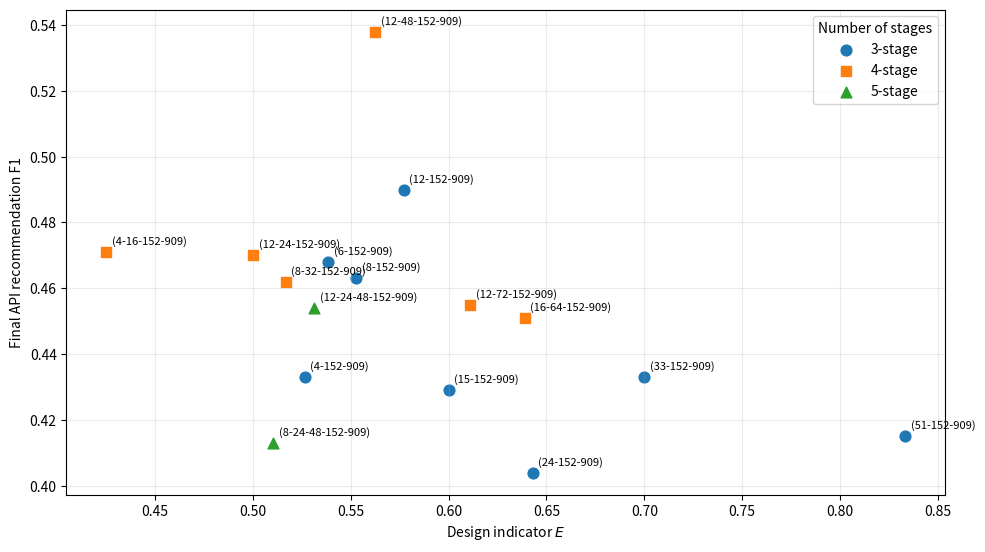

Here is the Python script that generated this plot:
import matplotlib.pyplot as plt
import pandas as pd
from pathlib import Path

def compute_E_from_branching(branching_factors):
    """
    branching_factors:
        例: [12, 4, 4, 6]
        - 最後の 6 は API 推薦層への分岐数
        - E の計算では API 推薦層を除外し、カテゴリ層のみを使う

    E = sum_l w_l * (N_l / N_L)
    ただし N_l は branching_factors から得る累積分類数を用いる
    """
    if len(branching_factors) < 2:
        raise ValueError("branching_factors must include at least one category layer and one API layer.")

    category_branch = branching_factors[:-1]  # API 層を除外
    L = len(category_branch)

    cumulative = []
    prod = 1
    for b in category_branch:
        prod *= b
        cumulative.append(prod)

    N_L = cumulative[-1]

    E = 0.0
    for l, N_l in enumerate(cumulative, start=1):
        w_l = (L - l + 1) / L
        E += w_l * (N_l / N_L)

    return E


# ============================================================
# branch: E計算用の分岐数系列（最後はAPI推薦層への分岐数）
# display: 表1に合わせた各段階の機能候補数（最後は909）
# f1: 最終API推薦F1
# ============================================================
data = [
    {"branch": [4, 38, 6],       "display": [4, 152, 909],             "f1": 0.433},
    {"branch": [6, 26, 6],       "display": [6, 152, 909],             "f1": 0.468},
    {"branch": [8, 19, 6],       "display": [8, 152, 909],             "f1": 0.463},
    {"branch": [12, 13, 6],      "display": [12, 152, 909],            "f1": 0.490},
    {"branch": [15, 10, 6],      "display": [15, 152, 909],            "f1": 0.429},
    {"branch": [24, 7, 6],       "display": [24, 152, 909],            "f1": 0.404},
    {"branch": [33, 5, 6],       "display": [33, 152, 909],            "f1": 0.433},
    {"branch": [51, 3, 6],       "display": [51, 152, 909],            "f1": 0.415},
    {"branch": [4, 4, 10, 6],    "display": [4, 16, 152, 909],         "f1": 0.471},
    {"branch": [8, 4, 5, 6],     "display": [8, 32, 152, 909],         "f1": 0.462},
    {"branch": [12, 2, 7, 6],    "display": [12, 24, 152, 909],        "f1": 0.470},
    {"branch": [12, 4, 4, 6],    "display": [12, 48, 152, 909],        "f1": 0.538},
    {"branch": [12, 6, 3, 6],    "display": [12, 72, 152, 909],        "f1": 0.455},
    {"branch": [16, 4, 3, 6],    "display": [16, 64, 152, 909],        "f1": 0.451},
    {"branch": [12, 2, 2, 4, 6], "display": [12, 24, 48, 152, 909],    "f1": 0.454},
    {"branch": [8, 3, 2, 4, 6],  "display": [8, 24, 48, 152, 909],     "f1": 0.413},
]

# ===== DataFrame作成 =====
records = []
for item in data:
    branch = item["branch"]
    display = item["display"]
    f1 = item["f1"]

    E = compute_E_from_branching(branch)

    # 図中ラベルは API候補数 909 を省略し、カテゴリ層のみ表示
    label_plot = "-".join(map(str, display))
    # 表1対応の全文字列（必要ならCSVに残す）
    label_full = ", ".join(map(str, display))

    records.append({
        "stages": len(display),                    # API推薦層込み段階数
        "branch_structure": "-".join(map(str, branch[:-1])),   # 参考用
        "display_structure_full": label_full,     # 表1対応
        "display_structure_plot": label_plot,     # 図1対応
        "E": E,
        "F1": f1
    })

df = pd.DataFrame(records)

# ===== 相関係数 =====
pearson_r = df["E"].corr(df["F1"], method="pearson")
spearman_rho = df["E"].corr(df["F1"], method="spearman")

print("=== Correlation ===")
print(f"Pearson r  = {pearson_r:.4f}")
print(f"Spearman ρ = {spearman_rho:.4f}")

# ===== 保存先 =====
out_dir = Path(".")
csv_path = out_dir / "E_F1_scatter_for_paper.csv"
png_path = out_dir / "figure_E_F1_scatter_revised_slide.png"
pdf_path = out_dir / "figure_E_F1_scatter_revised_slide.pdf"

df.to_csv(csv_path, index=False)

# ===== プロット =====
fig, ax = plt.subplots(figsize=(10, 5.625))

marker_map = {
    3: "o",
    4: "s",
    5: "^",
}

for stages in sorted(df["stages"].unique()):
    group = df[df["stages"] == stages].sort_values("E")

    ax.scatter(
        group["E"],
        group["F1"],
        label=f"{stages}-stage",
        marker=marker_map.get(stages, "o"),
        s=60
    )

    for _, row in group.iterrows():
        ax.annotate(
            f'({row["display_structure_plot"]})',
            xy=(row["E"], row["F1"]),
            xytext=(4, 4),
            textcoords="offset points",
            fontsize=8,
            ha="left",
            va="bottom"
        )

ax.set_xlabel(r"Design indicator $E$")
ax.set_ylabel("Final API recommendation F1")
ax.legend(title="Number of stages")
ax.grid(True, alpha=0.25)
fig.tight_layout()

fig.savefig(png_path, dpi=300, bbox_inches="tight")
fig.savefig(pdf_path, bbox_inches="tight")
plt.show()

print("=== Saved files ===")
print(f"CSV : {csv_path}")
print(f"PNG : {png_path}")
print(f"PDF : {pdf_path}")
